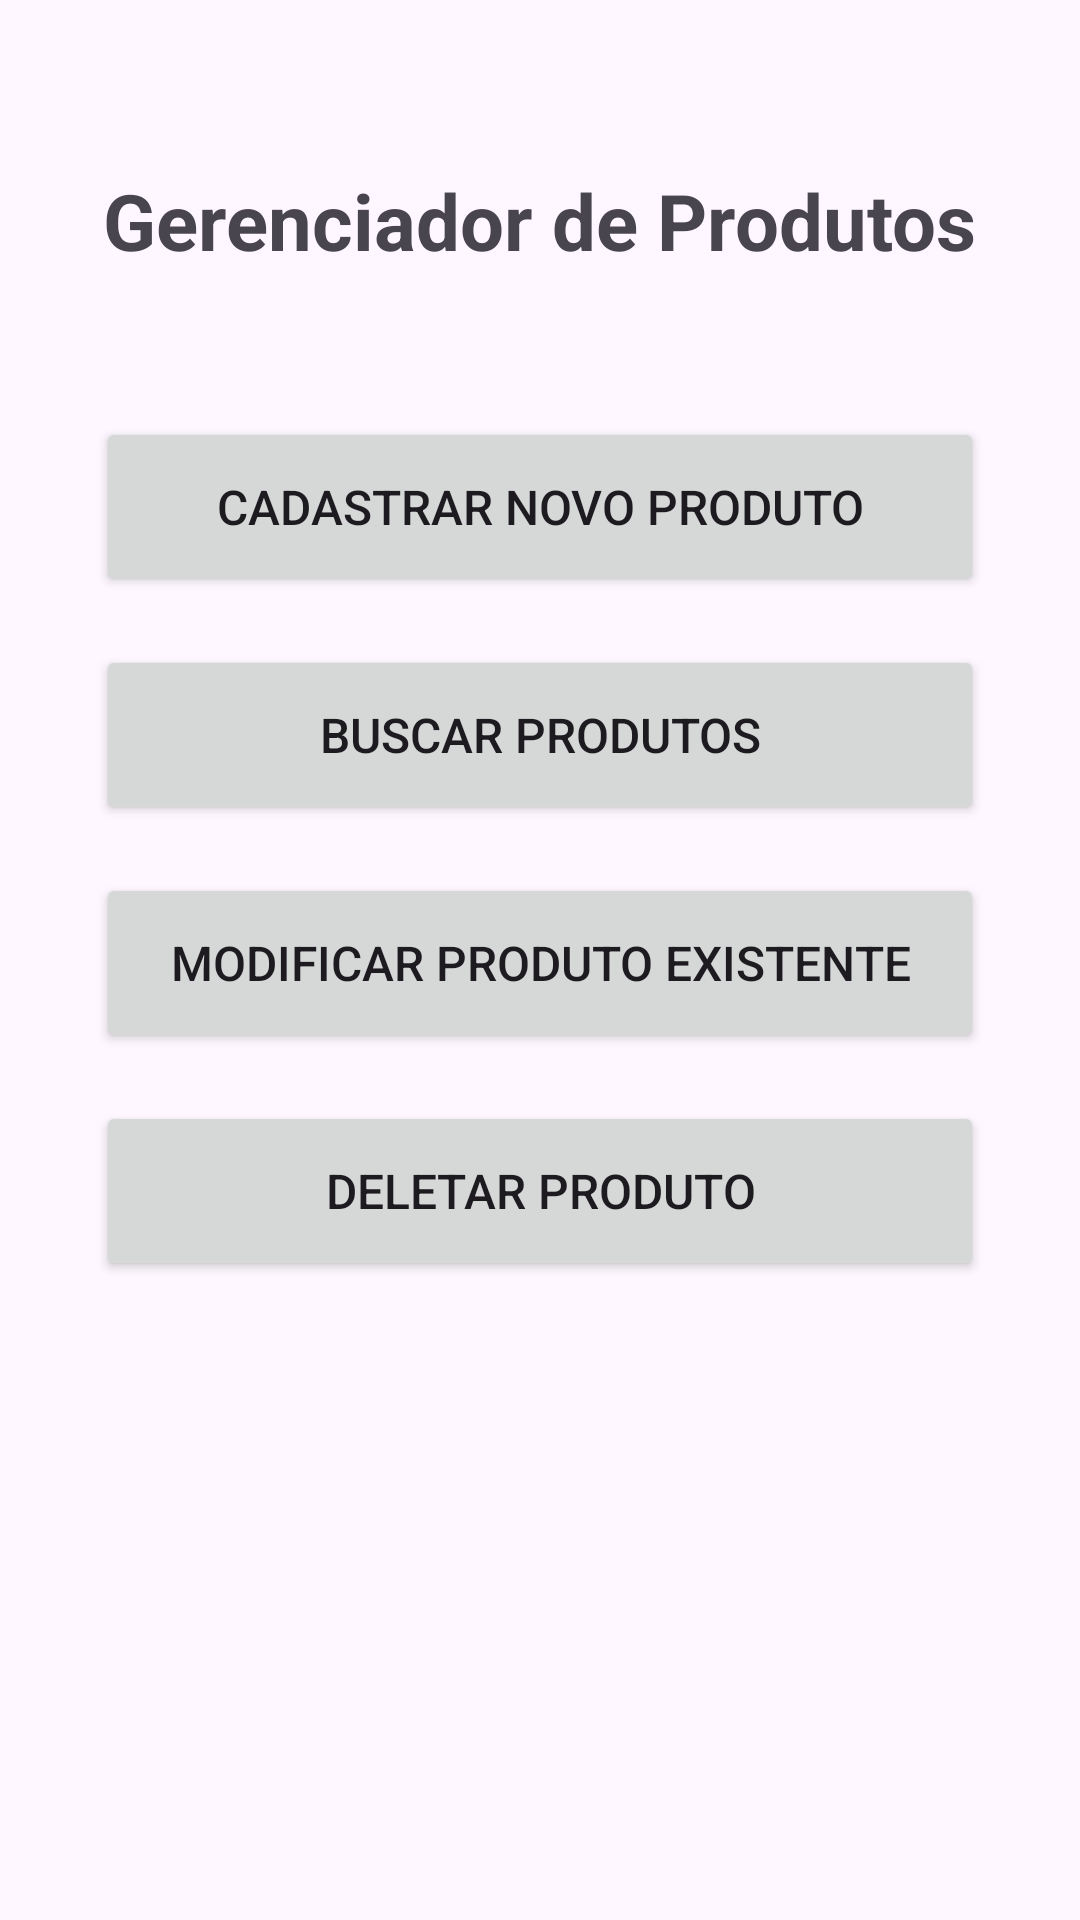

Android layout source for this screen:
<!-- AndroidManifest.xml: application theme Theme.Exercicioapi -->
<!-- res/layout/activity_menu.xml -->
<?xml version="1.0" encoding="utf-8"?>
<LinearLayout xmlns:android="http://schemas.android.com/apk/res/android"
    xmlns:tools="http://tools.github.com/tools"
    android:layout_width="match_parent"
    android:layout_height="match_parent"
    android:orientation="vertical"
    android:padding="32dp"
    android:gravity="center_horizontal"
    tools:context=".MainActivity">

    <TextView
        android:id="@+id/tvMenuTitulo"
        android:layout_width="wrap_content"
        android:layout_height="wrap_content"
        android:layout_marginTop="24dp"
        android:layout_marginBottom="48dp"
        android:text="Gerenciador de Produtos"
        android:textSize="26sp"
        android:textStyle="bold"/>

    <Button
        android:id="@+id/btnCadastrar"
        android:layout_width="match_parent"
        android:layout_height="60dp"
        android:layout_marginBottom="16dp"
        android:text="Cadastrar Novo Produto"
        android:textSize="16sp" />

    <Button
        android:id="@+id/btnListar"
        android:layout_width="match_parent"
        android:layout_height="60dp"
        android:layout_marginBottom="16dp"
        android:text="Buscar Produtos"
        android:textSize="16sp" />

    <Button
        android:id="@+id/btnEditar"
        android:layout_width="match_parent"
        android:layout_height="60dp"
        android:layout_marginBottom="16dp"
        android:text="Modificar Produto Existente"
        android:textSize="16sp" />

    <Button
        android:id="@+id/btnDeletar"
        android:layout_width="match_parent"
        android:layout_height="60dp"
        android:text="Deletar Produto"
        android:textSize="16sp"/>

</LinearLayout>
<!-- resources referenced by this layout -->
<resources>
  <style name="Theme.Exercicioapi" parent="Base.Theme.Exercicioapi" />
  <style name="Base.Theme.Exercicioapi" parent="Theme.Material3.DayNight.NoActionBar">
          
          
      </style>
</resources>
